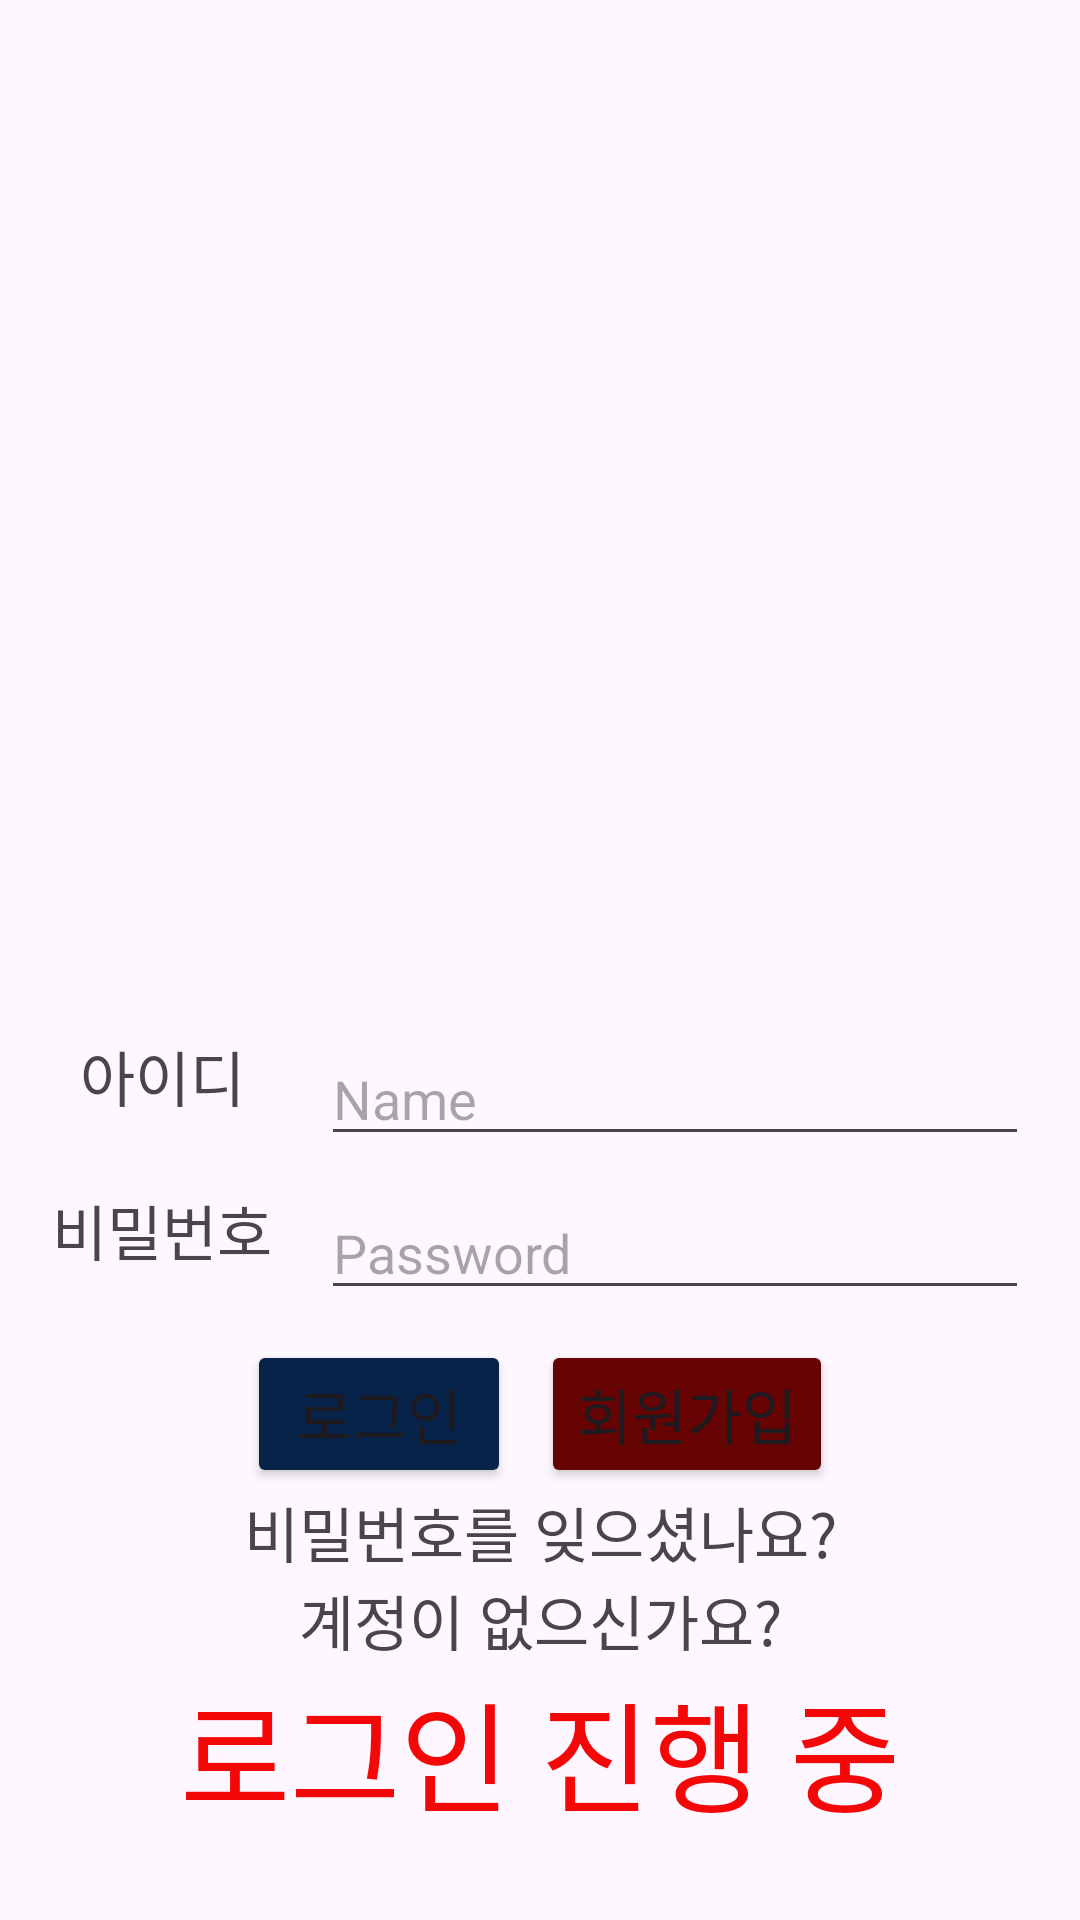

Android layout source for this screen:
<!-- AndroidManifest.xml: application theme Theme.Fucking0520 -->
<!-- res/layout/activity_main.xml -->
<?xml version="1.0" encoding="utf-8"?>
<androidx.constraintlayout.widget.ConstraintLayout xmlns:android="http://schemas.android.com/apk/res/android"
    xmlns:app="http://schemas.android.com/apk/res-auto"
    xmlns:tools="http://schemas.android.com/tools"
    android:id="@+id/main"
    android:layout_width="match_parent"
    android:layout_height="match_parent"
    tools:context=".MainActivity">

    <LinearLayout
        android:layout_width="match_parent"
        android:layout_height="match_parent"
        android:orientation="vertical"
        android:layout_marginStart="1dp"
        android:layout_marginEnd="1dp"
        app:layout_constraintBottom_toBottomOf="parent"
        app:layout_constraintEnd_toEndOf="parent"
        app:layout_constraintStart_toStartOf="parent"
        app:layout_constraintTop_toTopOf="parent">

        <LinearLayout
            android:layout_width="match_parent"
            android:layout_height="match_parent"
            android:layout_weight="2"
            android:orientation="vertical">

        </LinearLayout>

        <LinearLayout
            android:layout_width="match_parent"
            android:layout_height="1000dp"
            android:gravity="center"
            android:layout_weight="2"
            android:orientation="vertical">
            <ImageView
                android:layout_width="match_parent"
                android:layout_height="198dp"
                android:scaleType="centerInside"
                android:src="@drawable/symbol_1"/>

        </LinearLayout>

        <LinearLayout
            android:layout_width="match_parent"
            android:layout_height="match_parent"
            android:layout_weight="1"
            android:orientation="vertical">

            <LinearLayout
                android:layout_width="match_parent"
                android:layout_height="wrap_content"
                android:orientation="vertical">

                <LinearLayout
                    android:layout_width="match_parent"
                    android:layout_height="wrap_content"
                    android:orientation="horizontal">

                    <TextView
                        android:id="@+id/textView"
                        android:layout_width="20dp"
                        android:layout_height="match_parent"
                        android:layout_weight="1"
                        android:text="아이디"
                        android:textAlignment="center"
                        android:textSize="20dp" />

                    <EditText
                        android:id="@+id/editTextID"
                        android:layout_width="150dp"
                        android:layout_height="wrap_content"
                        android:layout_weight="1"
                        android:ems="10"
                        android:hint="Name"
                        android:inputType="text"
                        android:layout_marginEnd="16dp"/>

                </LinearLayout>
                <LinearLayout
                    android:layout_width="match_parent"
                    android:layout_height="wrap_content"
                    android:layout_marginVertical="10dp"
                    android:orientation="horizontal">

                    <TextView
                        android:id="@+id/textView2"
                        android:layout_width="20dp"
                        android:layout_height="match_parent"
                        android:layout_weight="1"
                        android:textAlignment="center"
                        android:textSize="20dp"
                        android:text="비밀번호" />

                    <EditText
                        android:id="@+id/editTextPassword"
                        android:layout_width="150dp"
                        android:layout_height="wrap_content"
                        android:layout_weight="1"
                        android:ems="10"
                        android:hint="Password"
                        android:inputType="textPassword"
                        android:layout_marginEnd="16dp"/>
                </LinearLayout>
            </LinearLayout>
            <LinearLayout
                android:layout_width="match_parent"
                android:layout_height="wrap_content"
                android:gravity="center"
                android:orientation="horizontal">

                <Button
                    android:id="@+id/buttonLogin"
                    android:layout_width="wrap_content"
                    android:layout_height="wrap_content"
                    android:layout_marginHorizontal="5dp"
                    android:backgroundTint="#072349"
                    android:text="로그인"
                    android:textSize="20dp"/>

                <Button
                    android:id="@+id/buttonRegister"
                    android:layout_width="wrap_content"
                    android:layout_height="wrap_content"
                    android:layout_marginHorizontal="5dp"
                    android:backgroundTint="#660303"
                    android:onClick="nextregisterpage"
                    android:text="회원가입"
                    android:textSize="20dp" />
            </LinearLayout>

            <LinearLayout
                android:layout_width="match_parent"
                android:layout_height="match_parent"
                android:orientation="vertical">


                <TextView
                    android:id="@+id/textViewRender"
                    android:layout_width="match_parent"
                    android:layout_height="wrap_content"
                    android:layout_marginHorizontal="10sp"
                    android:text="비밀번호를 잊으셨나요?"
                    android:textAlignment="center"
                    android:textSize="20dp" />

                <TextView
                    android:id="@+id/textView3"
                    android:layout_width="match_parent"
                    android:layout_height="wrap_content"
                    android:text="계정이 없으신가요?"
                    android:textAlignment="center"
                    android:textSize="20dp"/>

                <TextView
                    android:id="@+id/textView4"
                    android:layout_width="match_parent"
                    android:layout_height="wrap_content"
                    android:text="로그인 진행 중"
                    android:textAlignment="center"
                    android:textColor="#F40707"
                    android:textSize="40dp" />

                <Button
                    android:id="@+id/btn_main"
                    android:layout_width="match_parent"
                    android:layout_height="wrap_content"
                    android:text="메인화면으로 이동"
                    android:visibility="invisible"
                    android:onClick="onClicked_main"/>
            </LinearLayout>
        </LinearLayout>
    </LinearLayout>
</androidx.constraintlayout.widget.ConstraintLayout>
<!-- resources referenced by this layout -->
<resources>
  <style name="Theme.Fucking0520" parent="Base.Theme.Fucking0520" />
  <style name="Base.Theme.Fucking0520" parent="Theme.Material3.DayNight.NoActionBar">
          
          
      </style>
</resources>
